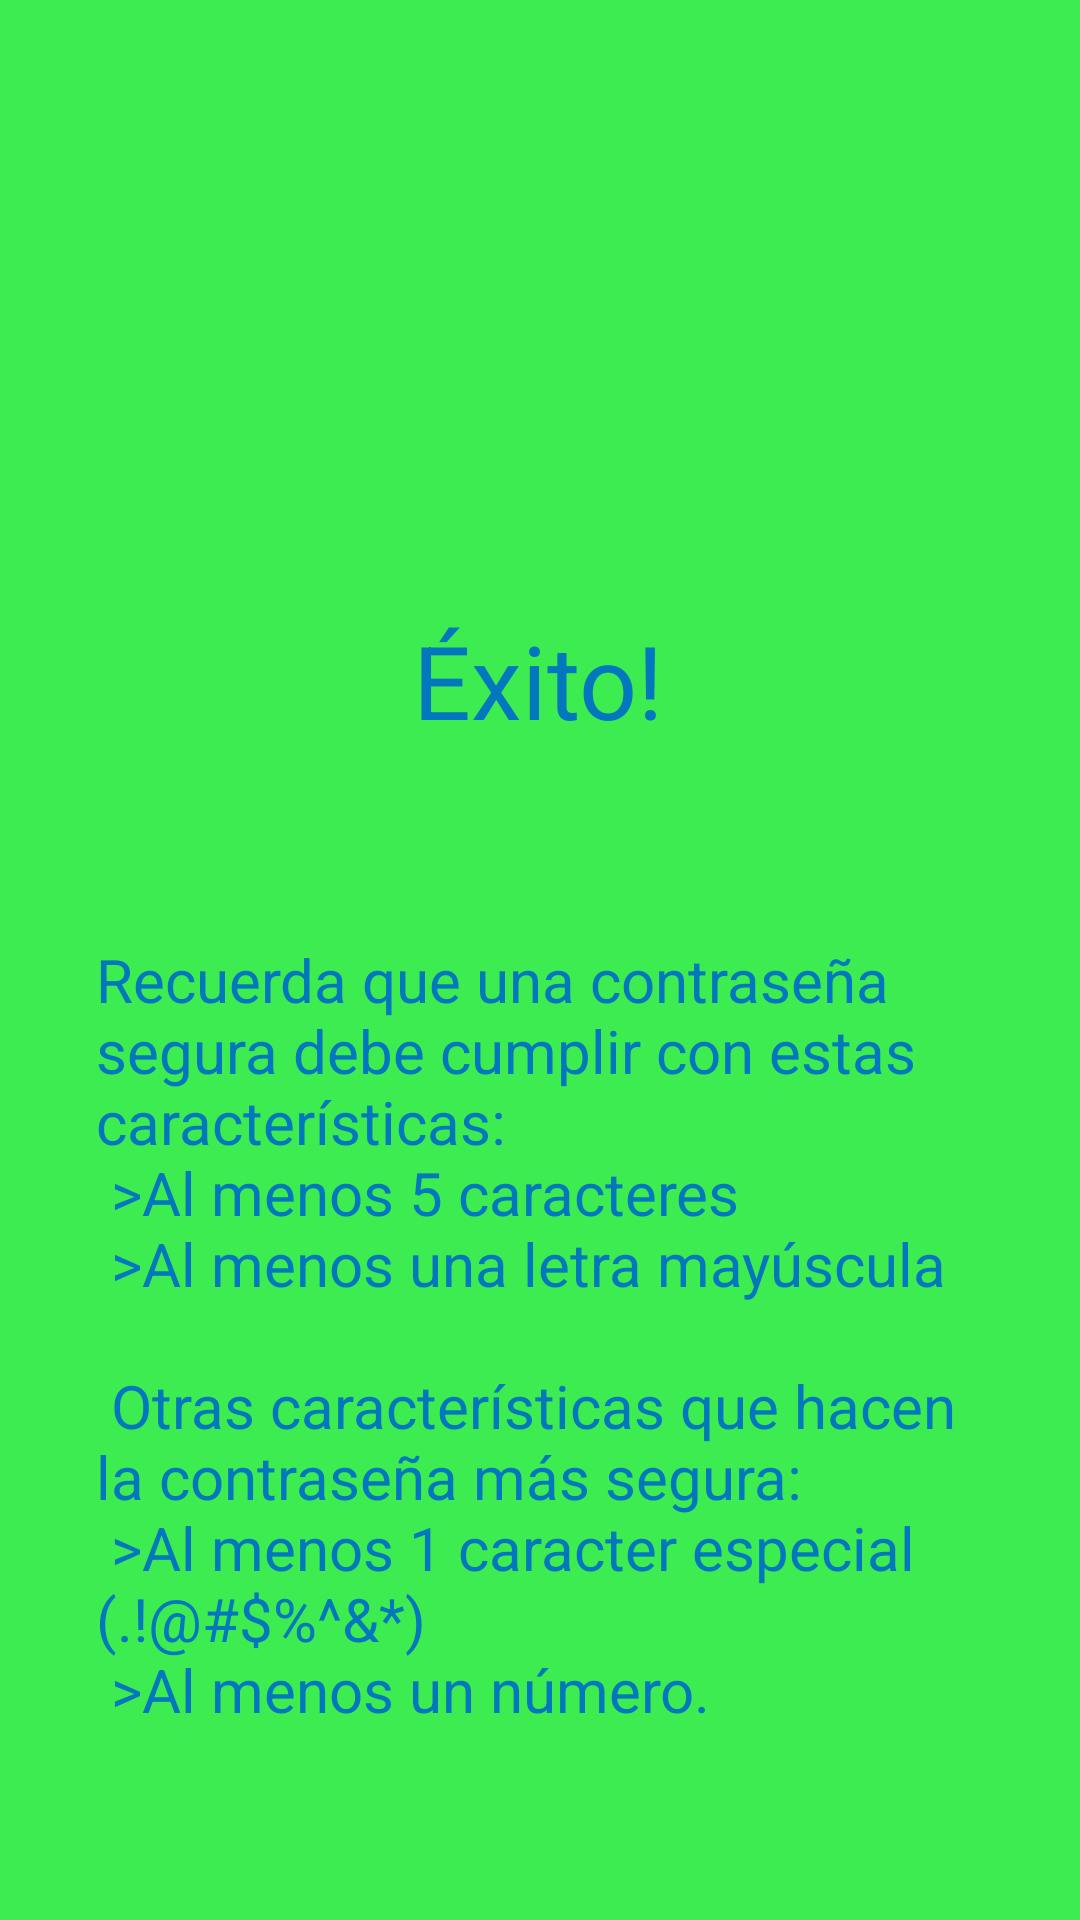

Android layout source for this screen:
<!-- AndroidManifest.xml: application theme Theme.Desafiopruebaemail -->
<!-- res/layout/fragment_second.xml -->
<?xml version="1.0" encoding="utf-8"?>
<androidx.constraintlayout.widget.ConstraintLayout
    xmlns:android="http://schemas.android.com/apk/res/android"
    xmlns:app="http://schemas.android.com/apk/res-auto"
    xmlns:tools="http://schemas.android.com/tools"
    android:id="@+id/frameLayout2"
    android:layout_width="match_parent"
    android:layout_height="match_parent"
    android:background="#3CEC50"
    tools:context=".fragments.SecondFragment"
    >

    
    <TextView
        android:id="@+id/textView2"
        android:layout_width="wrap_content"
        android:layout_height="wrap_content"
        android:layout_marginTop="204dp"
        android:gravity="center"
        android:text="@string/success"
        android:textColor="#0277BD"
        android:textSize="34sp"
        app:layout_constraintEnd_toEndOf="parent"
        app:layout_constraintHorizontal_bias="0.498"
        app:layout_constraintStart_toStartOf="parent"
        app:layout_constraintTop_toTopOf="parent"
        />
    <TextView
        android:id="@+id/textView3"
        android:layout_width="0dp"
        android:layout_height="wrap_content"
        android:layout_marginStart="32dp"
        android:layout_marginEnd="32dp"
        android:text="@string/successText"
        android:textSize="20sp"
        app:layout_constraintBottom_toBottomOf="parent"
        app:layout_constraintEnd_toEndOf="parent"
        app:layout_constraintStart_toStartOf="parent"
        app:layout_constraintTop_toBottomOf="@+id/textView2"
        android:textColor="#0277BD"
        />

</androidx.constraintlayout.widget.ConstraintLayout>
<!-- resources referenced by this layout -->
<resources>
  <string name="success">Éxito!</string>
  <string name="successText">
          Recuerda que una contraseña segura debe cumplir con estas características:\n
          &gt;Al menos 5 caracteres\n
          &gt;Al menos una letra mayúscula\n
          \n
          Otras características que hacen la contraseña más segura:\n
          &gt;Al menos 1 caracter especial (.!@#$%^&amp;*)\n
          &gt;Al menos un número.
  
  
      </string>
  <style name="Theme.Desafiopruebaemail" parent="Base.Theme.Desafiopruebaemail" />
  <style name="Base.Theme.Desafiopruebaemail" parent="Theme.Material3.DayNight.NoActionBar">
          
          
      </style>
</resources>
